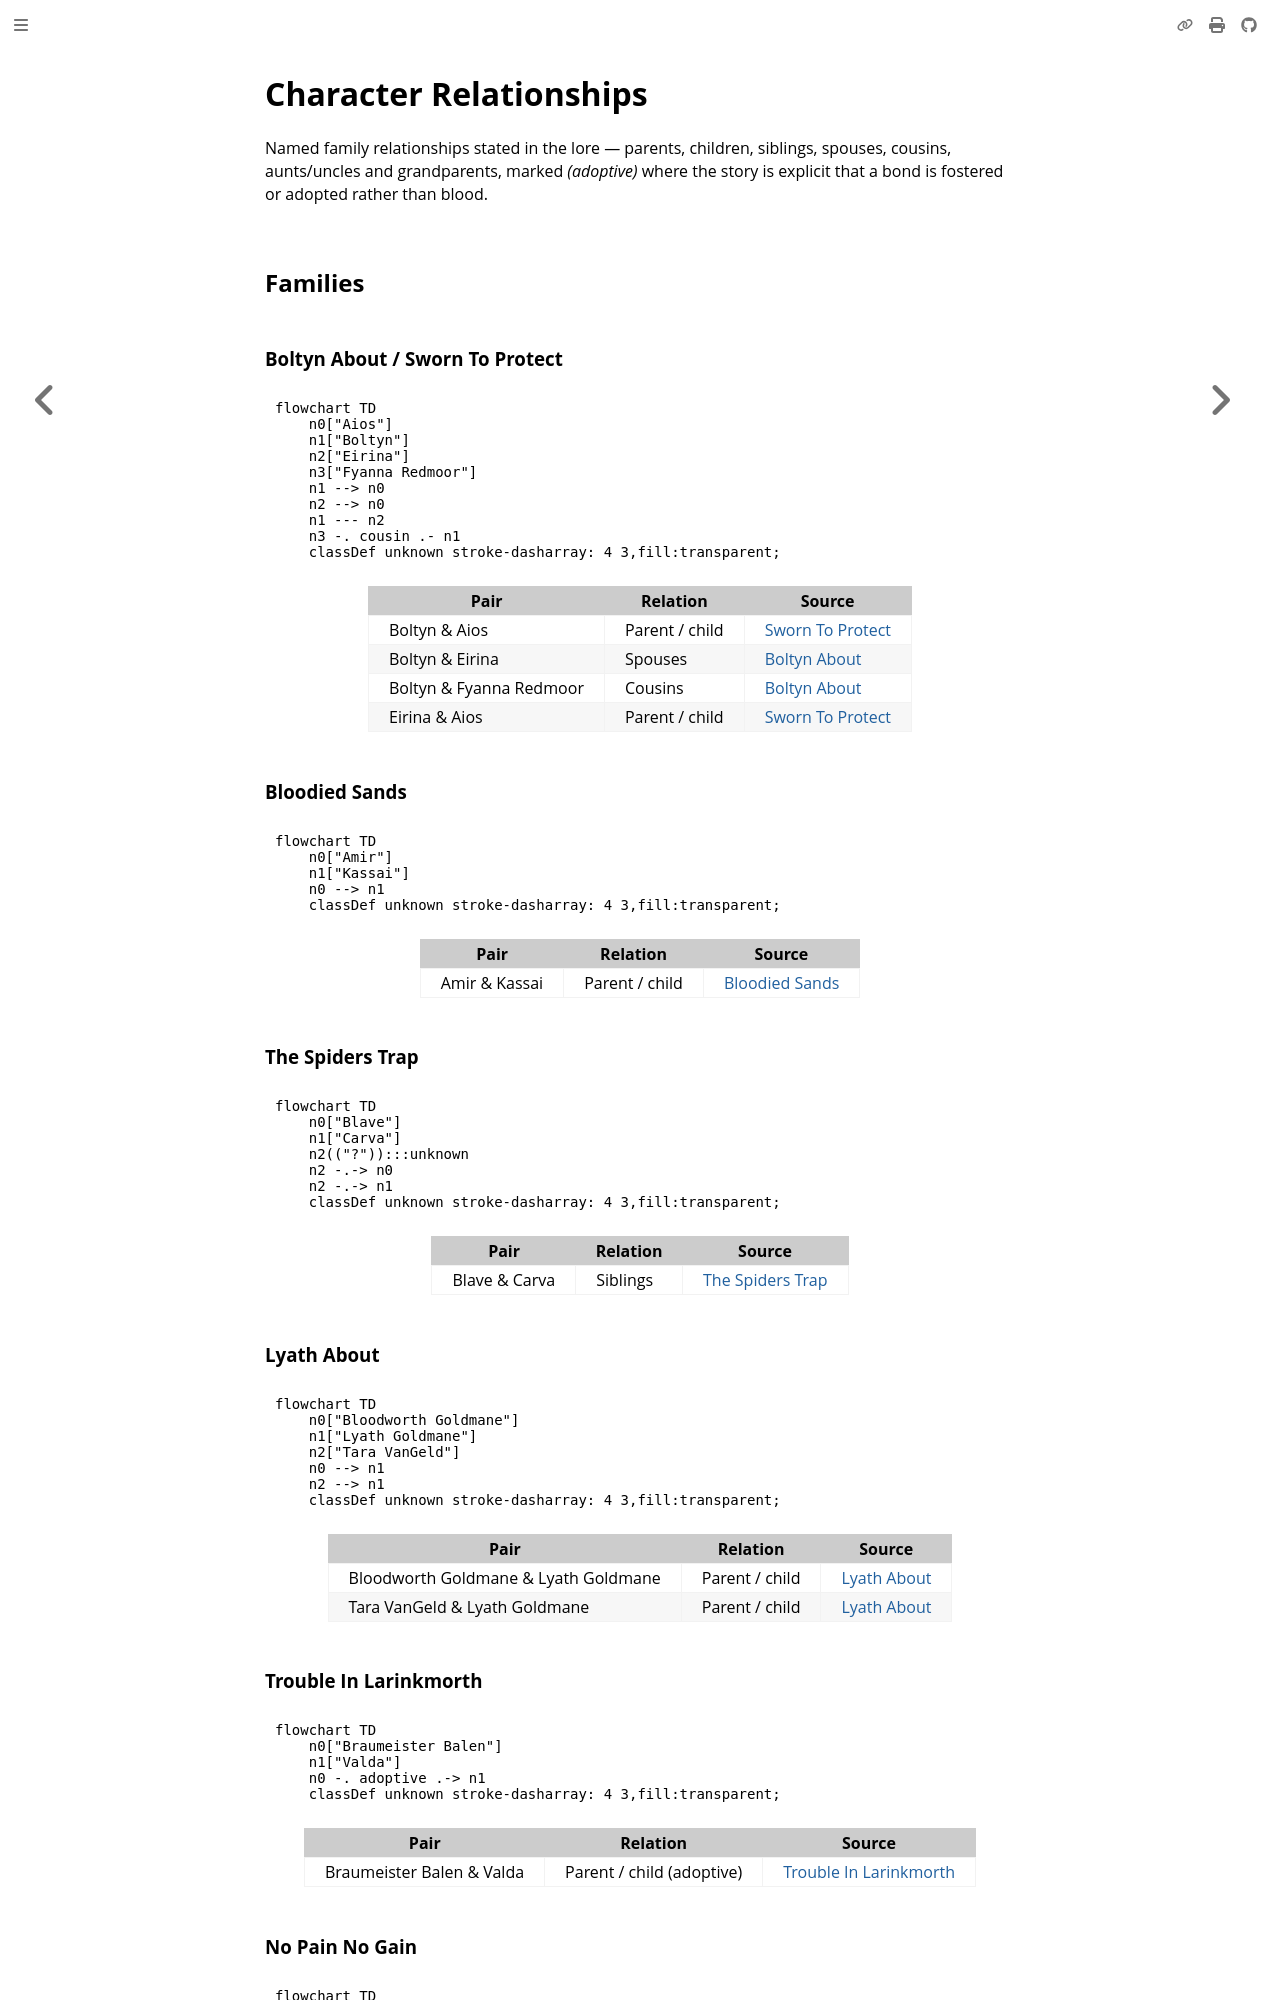

repository: nathaneastwood/fablore · page: data/md/character-kin.html · generator: mdbook

<!-- ### NOTE: This file should not be edited by hand. Please edit create_character_kin_md.py. -->
# Character Relationships

Named family relationships stated in the lore — parents, children, siblings, spouses, cousins, aunts/uncles and grandparents, marked *(adoptive)* where the story is explicit that a bond is fostered or adopted rather than blood.

## Families

### Boltyn About / Sworn To Protect

```mermaid
flowchart TD
    n0["Aios"]
    n1["Boltyn"]
    n2["Eirina"]
    n3["Fyanna Redmoor"]
    n1 --> n0
    n2 --> n0
    n1 --- n2
    n3 -. cousin .- n1
    classDef unknown stroke-dasharray: 4 3,fill:transparent;
```

| Pair | Relation | Source |
| --- | --- | --- |
| Boltyn & Aios | Parent / child | [Sworn To Protect](../../main-story/monarch/sworn-to-protect.md) |
| Boltyn & Eirina | Spouses | [Boltyn About](../../heroes-of-rathe/boltyn-about.md) |
| Boltyn & Fyanna Redmoor | Cousins | [Boltyn About](../../heroes-of-rathe/boltyn-about.md) |
| Eirina & Aios | Parent / child | [Sworn To Protect](../../main-story/monarch/sworn-to-protect.md) |

### Bloodied Sands

```mermaid
flowchart TD
    n0["Amir"]
    n1["Kassai"]
    n0 --> n1
    classDef unknown stroke-dasharray: 4 3,fill:transparent;
```

| Pair | Relation | Source |
| --- | --- | --- |
| Amir & Kassai | Parent / child | [Bloodied Sands](../../main-story/heavy-hitters/bloodied-sands.md) |

### The Spiders Trap

```mermaid
flowchart TD
    n0["Blave"]
    n1["Carva"]
    n2(("?")):::unknown
    n2 -.-> n0
    n2 -.-> n1
    classDef unknown stroke-dasharray: 4 3,fill:transparent;
```

| Pair | Relation | Source |
| --- | --- | --- |
| Blave & Carva | Siblings | [The Spiders Trap](../../main-story/outsiders/the-spiders-trap.md) |

### Lyath About

```mermaid
flowchart TD
    n0["Bloodworth Goldmane"]
    n1["Lyath Goldmane"]
    n2["Tara VanGeld"]
    n0 --> n1
    n2 --> n1
    classDef unknown stroke-dasharray: 4 3,fill:transparent;
```

| Pair | Relation | Source |
| --- | --- | --- |
| Bloodworth Goldmane & Lyath Goldmane | Parent / child | [Lyath About](../../heroes-of-rathe/lyath-about.md) |
| Tara VanGeld & Lyath Goldmane | Parent / child | [Lyath About](../../heroes-of-rathe/lyath-about.md) |

### Trouble In Larinkmorth

```mermaid
flowchart TD
    n0["Braumeister Balen"]
    n1["Valda"]
    n0 -. adoptive .-> n1
    classDef unknown stroke-dasharray: 4 3,fill:transparent;
```

| Pair | Relation | Source |
| --- | --- | --- |
| Braumeister Balen & Valda | Parent / child (adoptive) | [Trouble In Larinkmorth](../../main-story/mastery-pack-guardian/trouble-in-larinkmorth.md) |
